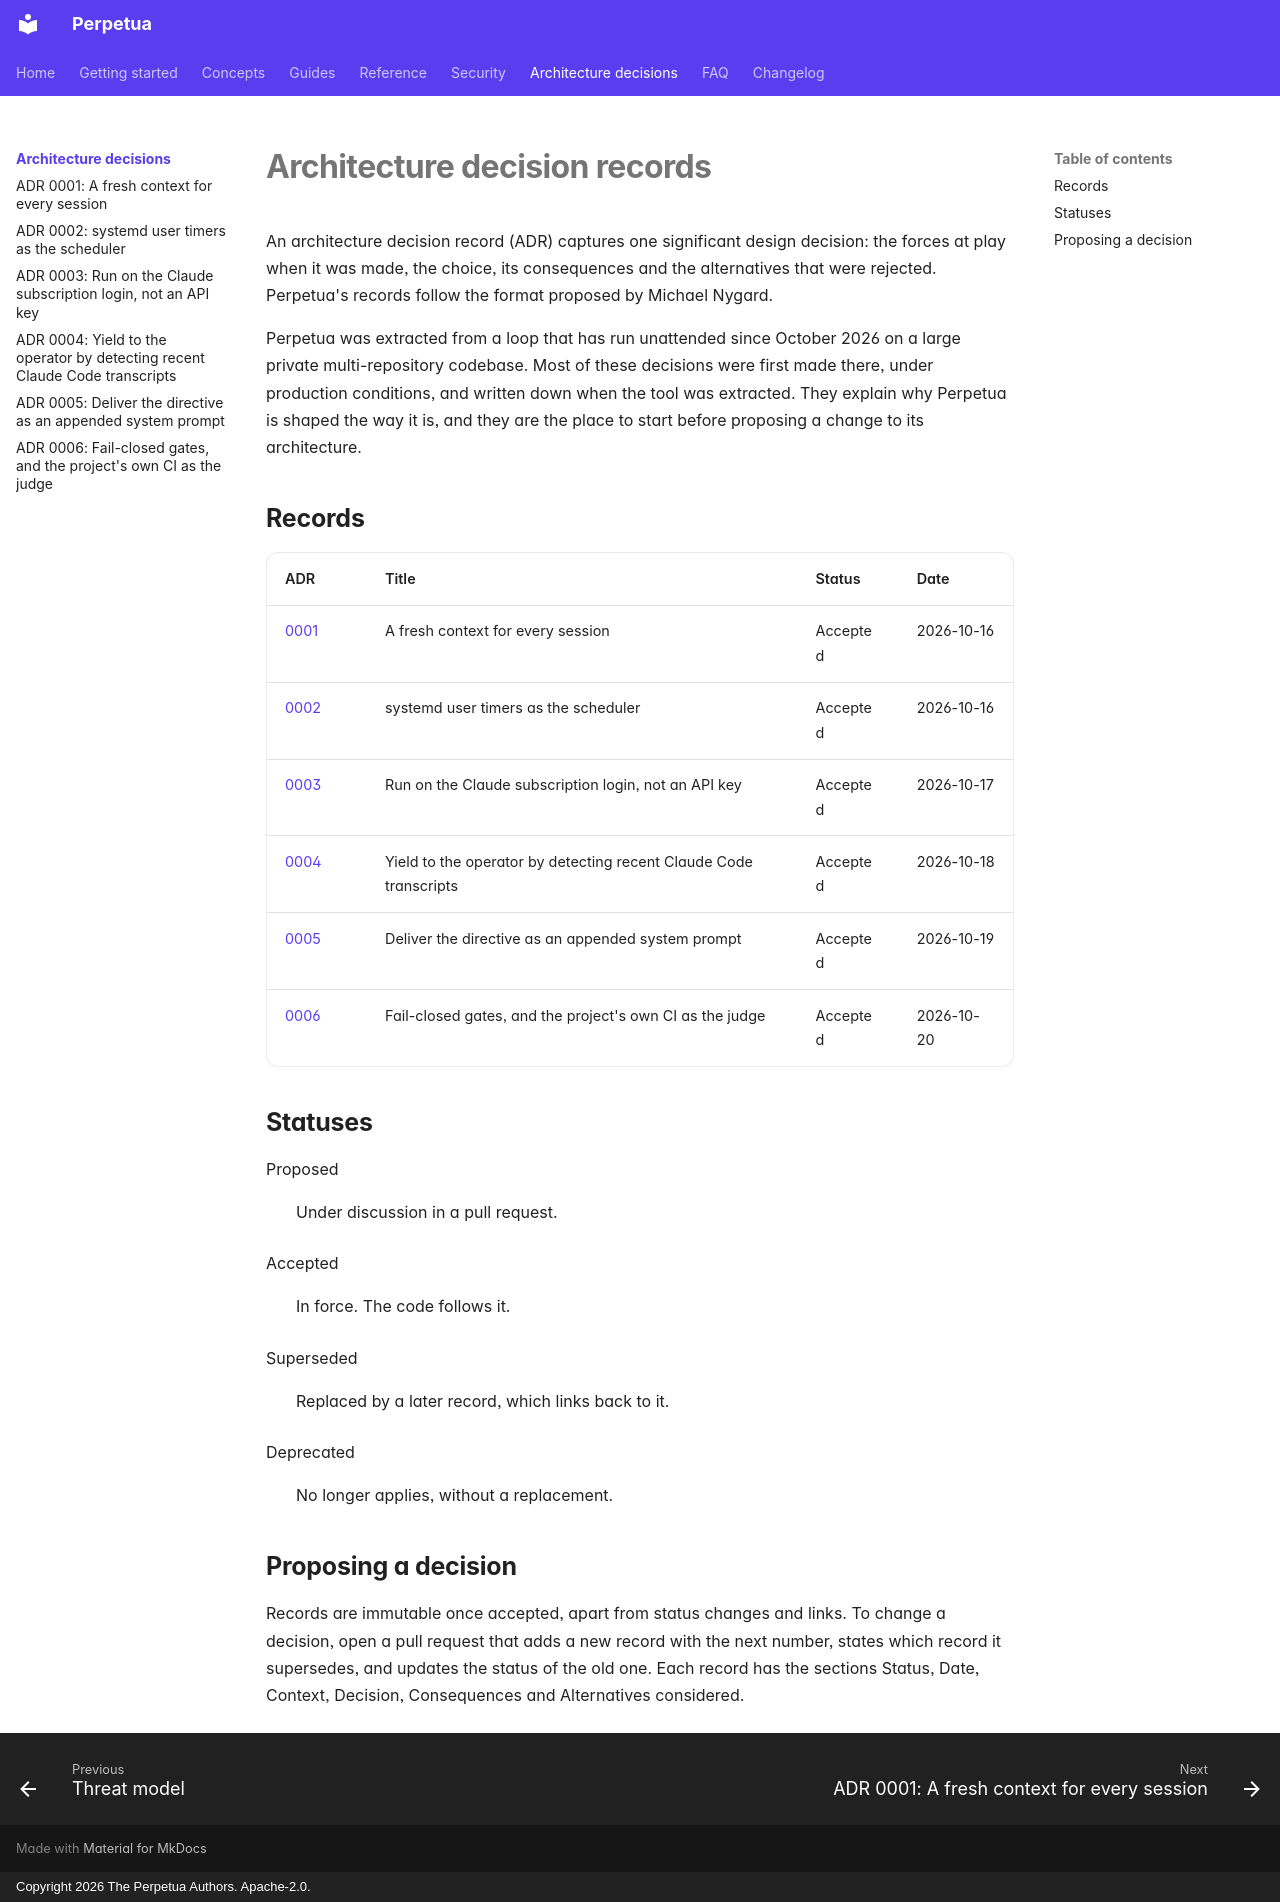

repository: koffih/perpetua · page: adr/index.html · generator: mkdocs · copyright: Copyright 2026 The Perpetua Authors. Apache-2.0.

---
description: The architecture decision records of Perpetua, what they are and how they are maintained.
---

# Architecture decision records

An architecture decision record (ADR) captures one significant design decision: the forces at play when it was made, the choice, its consequences and the alternatives that were rejected. Perpetua's records follow the format proposed by Michael Nygard.

Perpetua was extracted from a loop that has run unattended since October 2026 on a large private multi-repository codebase. Most of these decisions were first made there, under production conditions, and written down when the tool was extracted. They explain why Perpetua is shaped the way it is, and they are the place to start before proposing a change to its architecture.

## Records

| ADR | Title | Status | Date |
| --- | --- | --- | --- |
| [0001](0001-fresh-context-per-session.md) | A fresh context for every session | Accepted | 2026-10-16 |
| [0002](0002-systemd-user-timers.md) | systemd user timers as the scheduler | Accepted | 2026-10-16 |
| [0003](0003-subscription-auth.md) | Run on the Claude subscription login, not an API key | Accepted | 2026-10-17 |
| [0004](0004-operator-presence-yield.md) | Yield to the operator by detecting recent Claude Code transcripts | Accepted | 2026-10-18 |
| [0005](0005-directive-as-system-prompt.md) | Deliver the directive as an appended system prompt | Accepted | 2026-10-19 |
| [0006](0006-fail-closed-gates.md) | Fail-closed gates, and the project's own CI as the judge | Accepted | 2026-10-20 |

## Statuses

Proposed
:   Under discussion in a pull request.

Accepted
:   In force. The code follows it.

Superseded
:   Replaced by a later record, which links back to it.

Deprecated
:   No longer applies, without a replacement.

## Proposing a decision

Records are immutable once accepted, apart from status changes and links. To change a decision, open a pull request that adds a new record with the next number, states which record it supersedes, and updates the status of the old one. Each record has the sections Status, Date, Context, Decision, Consequences and Alternatives considered.
